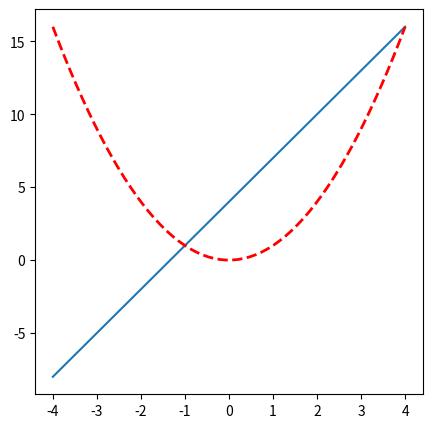
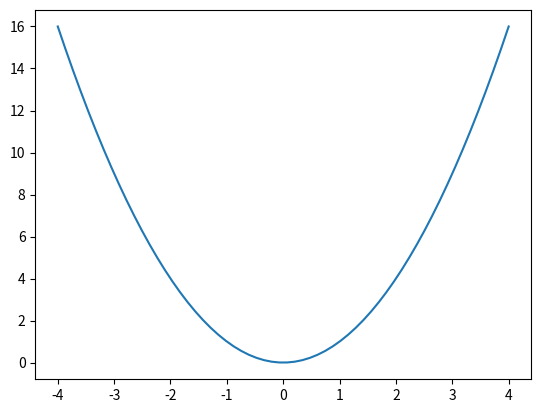

These charts were generated, in order, by the following Python code:
# -*- coding: utf-8 -*-
"""
Created on Wed May  9 22:06:25 2018
练习使用matplotlib
[redacted]
"""

#引入matplotlib子包pyplot
import matplotlib.pyplot as plt
import numpy as np

#创建数据
x = np.linspace(-4, 4, 60)
#y = 3 * x + 4
y1 = 3 * x + 4
y2 = x ** 2

#创建第一个图像
plt.figure(num = 1, figsize=(5, 5))
plt.plot(x, y1)
plt.plot(x, y2, color="red", linewidth=2.0, linestyle="--")
#创建第二个图
plt.figure(num=2)
plt.plot(x, y2)
#显示图像
plt.show()


